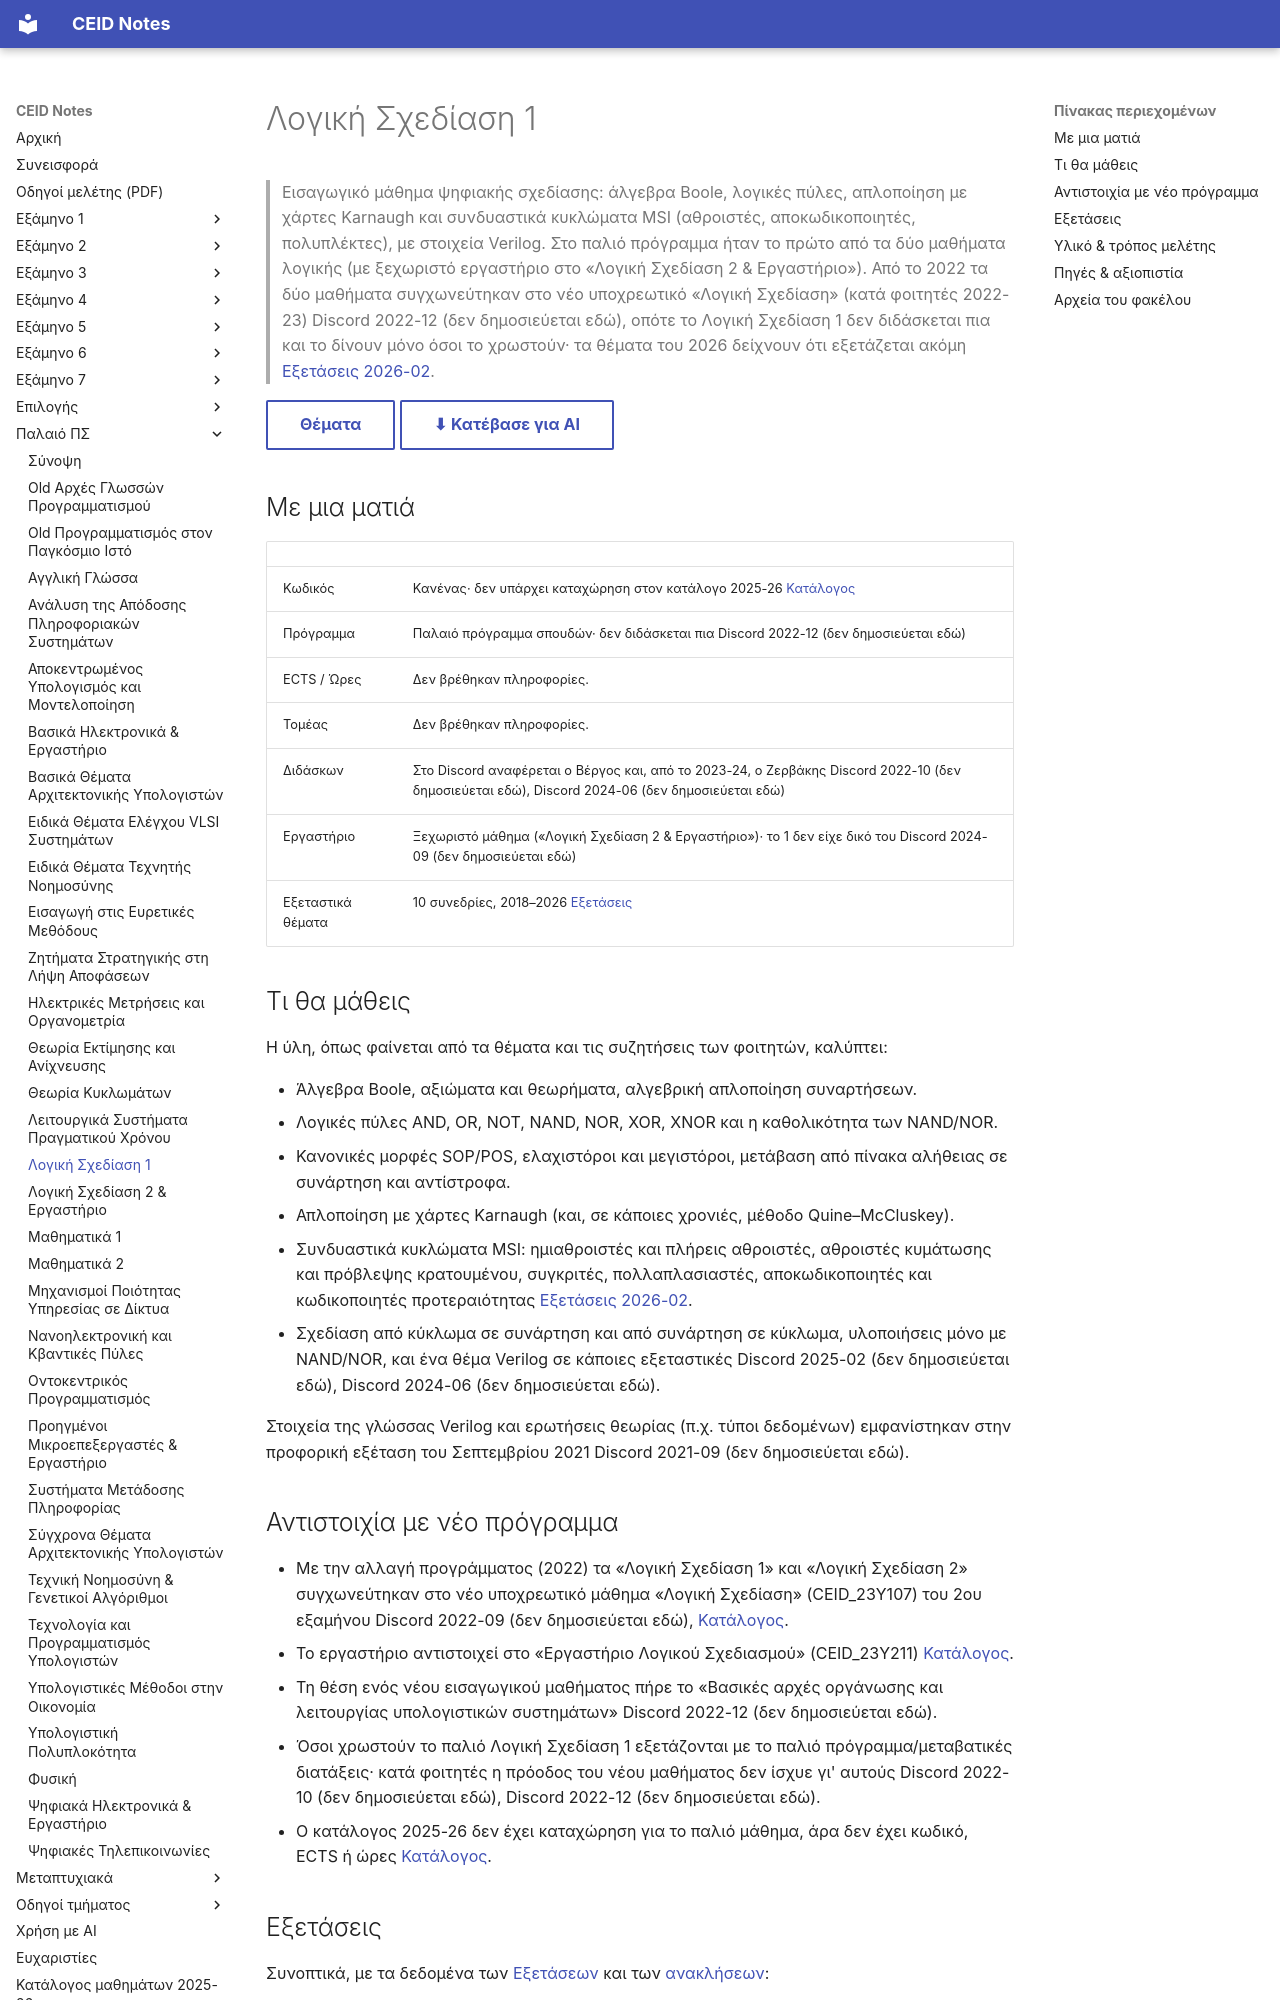

repository: kdngiorgos/ceid-notes · page: Old Classes (Παλαιό Πρόγραμμα Σπουδών)/Λογική Σχεδίαση 1/index.html · generator: mkdocs

---
code: null
title: "Λογική Σχεδίαση 1"
category: old-curriculum
difficulty: null
sources: ["discord/ (12 περίοδοι, 2020-09 έως 2026-06)", "Previous Exams/", "../../catalog/curriculum.md"]
last_reviewed: 2026-10-12
---
# Λογική Σχεδίαση 1

> Εισαγωγικό μάθημα ψηφιακής σχεδίασης: άλγεβρα Boole, λογικές πύλες, απλοποίηση με χάρτες Karnaugh και συνδυαστικά κυκλώματα MSI (αθροιστές, αποκωδικοποιητές, πολυπλέκτες), με στοιχεία Verilog. Στο παλιό πρόγραμμα ήταν το πρώτο από τα δύο μαθήματα λογικής (με ξεχωριστό εργαστήριο στο «Λογική Σχεδίαση 2 & Εργαστήριο»). Από το 2022 τα δύο μαθήματα συγχωνεύτηκαν στο νέο υποχρεωτικό «Λογική Σχεδίαση» (κατά φοιτητές 2022-23) Discord 2022-12 (δεν δημοσιεύεται εδώ), οπότε το Λογική Σχεδίαση 1 δεν διδάσκεται πια και το δίνουν μόνο όσοι το χρωστούν· τα θέματα του 2026 δείχνουν ότι εξετάζεται ακόμη [Εξετάσεις 2026-02](Previous%20Exams/2026-02.md).

[Θέματα](Previous%20Exams/README.md){ .md-button } [⬇ Κατέβασε για AI](../../downloads/old-logikh-sxediash-1.zip){ .md-button }


## Με μια ματιά

| | |
|---|---|
| Κωδικός | Κανένας· δεν υπάρχει καταχώρηση στον κατάλογο 2025-26 [Κατάλογος](../../catalog/curriculum.md) |
| Πρόγραμμα | Παλαιό πρόγραμμα σπουδών· δεν διδάσκεται πια Discord 2022-12 (δεν δημοσιεύεται εδώ) |
| ECTS / Ώρες | Δεν βρέθηκαν πληροφορίες. |
| Τομέας | Δεν βρέθηκαν πληροφορίες. |
| Διδάσκων | Στο Discord αναφέρεται ο Βέργος και, από το 2023-24, ο Ζερβάκης Discord 2022-10 (δεν δημοσιεύεται εδώ), Discord 2024-06 (δεν δημοσιεύεται εδώ) |
| Εργαστήριο | Ξεχωριστό μάθημα («Λογική Σχεδίαση 2 & Εργαστήριο»)· το 1 δεν είχε δικό του Discord 2024-09 (δεν δημοσιεύεται εδώ) |
| Εξεταστικά θέματα | 10 συνεδρίες, 2018–2026 [Εξετάσεις](Previous%20Exams/README.md) |

## Τι θα μάθεις

Η ύλη, όπως φαίνεται από τα θέματα και τις συζητήσεις των φοιτητών, καλύπτει:

- Άλγεβρα Boole, αξιώματα και θεωρήματα, αλγεβρική απλοποίηση συναρτήσεων.
- Λογικές πύλες AND, OR, NOT, NAND, NOR, XOR, XNOR και η καθολικότητα των NAND/NOR.
- Κανονικές μορφές SOP/POS, ελαχιστόροι και μεγιστόροι, μετάβαση από πίνακα αλήθειας σε συνάρτηση και αντίστροφα.
- Απλοποίηση με χάρτες Karnaugh (και, σε κάποιες χρονιές, μέθοδο Quine–McCluskey).
- Συνδυαστικά κυκλώματα MSI: ημιαθροιστές και πλήρεις αθροιστές, αθροιστές κυμάτωσης και πρόβλεψης κρατουμένου, συγκριτές, πολλαπλασιαστές, αποκωδικοποιητές και κωδικοποιητές προτεραιότητας [Εξετάσεις 2026-02](Previous%20Exams/2026-02.md).
- Σχεδίαση από κύκλωμα σε συνάρτηση και από συνάρτηση σε κύκλωμα, υλοποιήσεις μόνο με NAND/NOR, και ένα θέμα Verilog σε κάποιες εξεταστικές Discord 2025-02 (δεν δημοσιεύεται εδώ), Discord 2024-06 (δεν δημοσιεύεται εδώ).

Στοιχεία της γλώσσας Verilog και ερωτήσεις θεωρίας (π.χ. τύποι δεδομένων) εμφανίστηκαν στην προφορική εξέταση του Σεπτεμβρίου 2021 Discord 2021-09 (δεν δημοσιεύεται εδώ).

## Αντιστοιχία με νέο πρόγραμμα

- Με την αλλαγή προγράμματος (2022) τα «Λογική Σχεδίαση 1» και «Λογική Σχεδίαση 2» συγχωνεύτηκαν στο νέο υποχρεωτικό μάθημα «Λογική Σχεδίαση» (CEID_23Y107) του 2ου εξαμήνου Discord 2022-09 (δεν δημοσιεύεται εδώ), [Κατάλογος](../../catalog/curriculum.md).
- Το εργαστήριο αντιστοιχεί στο «Εργαστήριο Λογικού Σχεδιασμού» (CEID_23Y211) [Κατάλογος](../../catalog/curriculum.md).
- Τη θέση ενός νέου εισαγωγικού μαθήματος πήρε το «Βασικές αρχές οργάνωσης και λειτουργίας υπολογιστικών συστημάτων» Discord 2022-12 (δεν δημοσιεύεται εδώ).
- Όσοι χρωστούν το παλιό Λογική Σχεδίαση 1 εξετάζονται με το παλιό πρόγραμμα/μεταβατικές διατάξεις· κατά φοιτητές η πρόοδος του νέου μαθήματος δεν ίσχυε γι' αυτούς Discord 2022-10 (δεν δημοσιεύεται εδώ), Discord 2022-12 (δεν δημοσιεύεται εδώ).
- Ο κατάλογος 2025-26 δεν έχει καταχώρηση για το παλιό μάθημα, άρα δεν έχει κωδικό, ECTS ή ώρες [Κατάλογος](../../catalog/curriculum.md).
